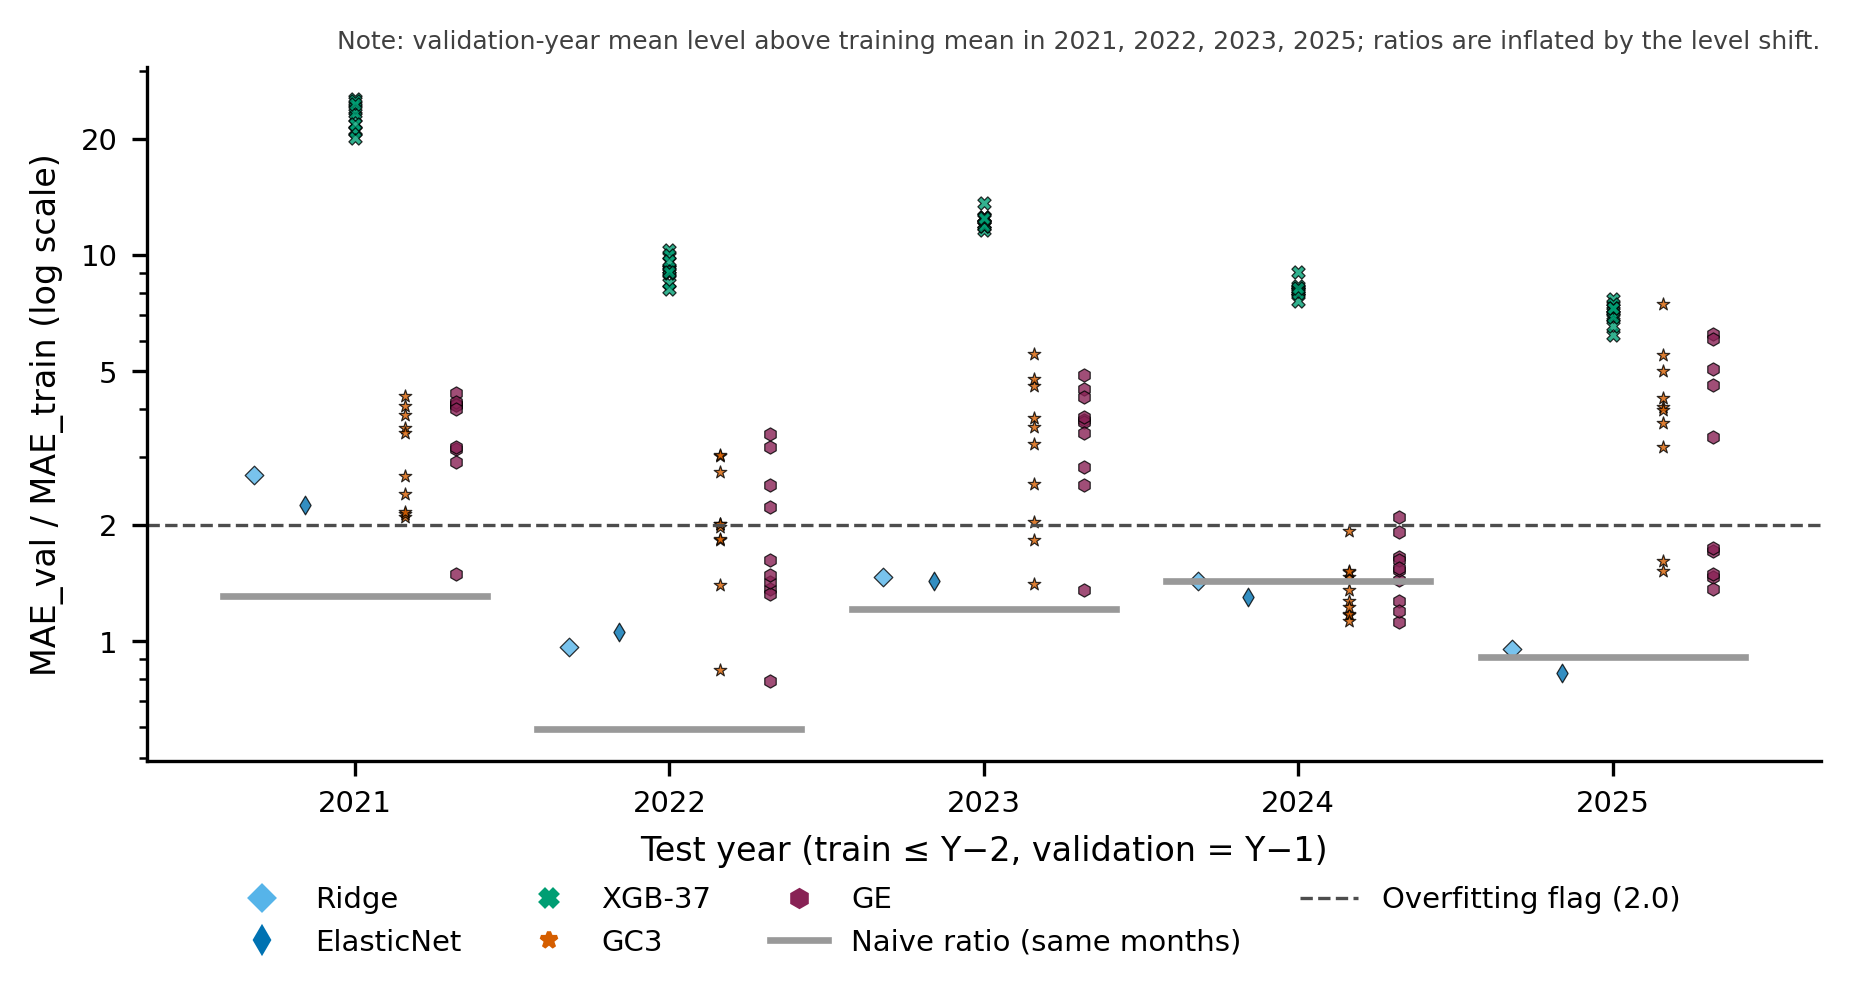

Values plotted in this chart, from the file beside it:
modelo, anio_test, semilla, MAE_train, MAE_val, razon_val_train, Naive_razon, sobreajuste_razon_gt_2
Ridge, 2021, , 1302, 3504, 2.69, 1.311, True
Ridge, 2022, , 2195, 2123, 0.9672, 0.593, False
Ridge, 2023, , 1586, 2332, 1.471, 1.215, False
Ridge, 2024, , 2819, 4050, 1.437, 1.434, False
Ridge, 2025, , 2145, 2047, 0.9541, 0.9085, False
ElasticNet, 2021, , 1528, 3438, 2.249, 1.311, True
ElasticNet, 2022, , 1917, 2032, 1.06, 0.593, False
ElasticNet, 2023, , 1628, 2337, 1.435, 1.215, False
ElasticNet, 2024, , 3097, 4032, 1.302, 1.434, False
ElasticNet, 2025, , 1956, 1619, 0.8279, 0.9085, False
XGB-37, 2021, 0.0, 162.7, 3898, 23.96, 1.311, True
XGB-37, 2021, 1.0, 200.7, 4218, 21.01, 1.311, True
XGB-37, 2021, 2.0, 174.6, 4430, 25.37, 1.311, True
XGB-37, 2021, 3.0, 169.2, 4235, 25.04, 1.311, True
XGB-37, 2021, 4.0, 196.6, 4147, 21.1, 1.311, True
XGB-37, 2021, 5.0, 187.6, 4274, 22.78, 1.311, True
XGB-37, 2021, 6.0, 197.3, 3965, 20.09, 1.311, True
XGB-37, 2021, 7.0, 173.6, 4043, 23.29, 1.311, True
XGB-37, 2021, 8.0, 184.5, 4026, 21.83, 1.311, True
XGB-37, 2021, 9.0, 182.7, 4496, 24.61, 1.311, True
XGB-37, 2022, 0.0, 286.8, 2428, 8.467, 0.593, True
XGB-37, 2022, 1.0, 277.5, 2267, 8.168, 0.593, True
XGB-37, 2022, 2.0, 279.4, 2572, 9.206, 0.593, True
XGB-37, 2022, 3.0, 250.5, 2577, 10.29, 0.593, True
XGB-37, 2022, 4.0, 280.8, 2530, 9.011, 0.593, True
XGB-37, 2022, 5.0, 264.3, 2405, 9.099, 0.593, True
XGB-37, 2022, 6.0, 261, 2613, 10.01, 0.593, True
XGB-37, 2022, 7.0, 271.5, 2496, 9.195, 0.593, True
XGB-37, 2022, 8.0, 258, 2488, 9.642, 0.593, True
XGB-37, 2022, 9.0, 279.4, 2520, 9.02, 0.593, True
XGB-37, 2023, 0.0, 376.1, 4362, 11.6, 1.215, True
XGB-37, 2023, 1.0, 351.9, 4196, 11.92, 1.215, True
XGB-37, 2023, 2.0, 364, 4379, 12.03, 1.215, True
XGB-37, 2023, 3.0, 363.8, 4369, 12.01, 1.215, True
XGB-37, 2023, 4.0, 342, 4669, 13.65, 1.215, True
XGB-37, 2023, 5.0, 359.8, 4280, 11.89, 1.215, True
XGB-37, 2023, 6.0, 356.4, 4465, 12.53, 1.215, True
XGB-37, 2023, 7.0, 341.2, 4286, 12.56, 1.215, True
XGB-37, 2023, 8.0, 354, 4392, 12.41, 1.215, True
XGB-37, 2023, 9.0, 369.2, 4603, 12.47, 1.215, True
XGB-37, 2024, 0.0, 511.2, 4136, 8.091, 1.434, True
XGB-37, 2024, 1.0, 495.9, 4478, 9.031, 1.434, True
XGB-37, 2024, 2.0, 510.4, 4250, 8.327, 1.434, True
XGB-37, 2024, 3.0, 526.1, 4293, 8.161, 1.434, True
XGB-37, 2024, 4.0, 522.1, 4207, 8.058, 1.434, True
XGB-37, 2024, 5.0, 476.1, 3880, 8.15, 1.434, True
XGB-37, 2024, 6.0, 505, 4081, 8.081, 1.434, True
XGB-37, 2024, 7.0, 525.2, 3998, 7.612, 1.434, True
XGB-37, 2024, 8.0, 510.1, 4063, 7.966, 1.434, True
XGB-37, 2024, 9.0, 527.2, 4337, 8.227, 1.434, True
XGB-37, 2025, 0.0, 601.2, 4636, 7.712, 0.9085, True
XGB-37, 2025, 1.0, 631.5, 4720, 7.474, 0.9085, True
XGB-37, 2025, 2.0, 636.9, 4404, 6.915, 0.9085, True
XGB-37, 2025, 3.0, 627.9, 4400, 7.007, 0.9085, True
XGB-37, 2025, 4.0, 671.2, 4174, 6.219, 0.9085, True
XGB-37, 2025, 5.0, 634, 4520, 7.129, 0.9085, True
XGB-37, 2025, 6.0, 661.9, 4343, 6.561, 0.9085, True
XGB-37, 2025, 7.0, 633.1, 4375, 6.91, 0.9085, True
XGB-37, 2025, 8.0, 621.8, 4535, 7.292, 0.9085, True
XGB-37, 2025, 9.0, 644.2, 4707, 7.307, 0.9085, True
... 100 more rows
